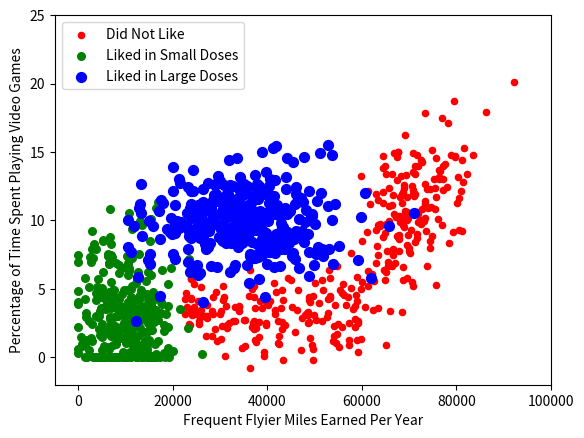

Generate this figure with matplotlib:
'''

'''
from numpy import *
import matplotlib
import matplotlib.pyplot as plt
from matplotlib.patches import Rectangle


n = 1000 #number of points to create
xcord1 = []; ycord1 = []
xcord2 = []; ycord2 = []
xcord3 = []; ycord3 = []
markers =[]
colors =[]
fw = open('testSet.txt','w')
for i in range(n):
    [r0,r1] = random.standard_normal(2)
    myClass = random.uniform(0,1)
    if (myClass <= 0.16):
        fFlyer = random.uniform(22000, 60000)
        tats = 3 + 1.6*r1
        markers.append(20)
        colors.append(2.1)
        classLabel = 1 #'didntLike'
        xcord1.append(fFlyer); ycord1.append(tats)
    elif ((myClass > 0.16) and (myClass <= 0.33)):
        fFlyer = 6000*r0 + 70000
        tats = 10 + 3*r1 + 2*r0
        markers.append(20)
        colors.append(1.1)
        classLabel = 1 #'didntLike'
        if (tats < 0): tats =0
        if (fFlyer < 0): fFlyer =0
        xcord1.append(fFlyer); ycord1.append(tats)
    elif ((myClass > 0.33) and (myClass <= 0.66)):
        fFlyer = 5000*r0 + 10000
        tats = 3 + 2.8*r1
        markers.append(30)
        colors.append(1.1)
        classLabel = 2 #'smallDoses'
        if (tats < 0): tats =0
        if (fFlyer < 0): fFlyer =0
        xcord2.append(fFlyer); ycord2.append(tats)
    else:
        fFlyer = 10000*r0 + 35000
        tats = 10 + 2.0*r1
        markers.append(50)
        colors.append(0.1)
        classLabel = 3 #'largeDoses'
        if (tats < 0): tats =0
        if (fFlyer < 0): fFlyer =0
        xcord3.append(fFlyer); ycord3.append(tats)    

fw.close()
fig = plt.figure()
ax = fig.add_subplot(111)
#ax.scatter(xcord,ycord, c=colors, s=markers)
type1 = ax.scatter(xcord1, ycord1, s=20, c='red')
type2 = ax.scatter(xcord2, ycord2, s=30, c='green')
type3 = ax.scatter(xcord3, ycord3, s=50, c='blue')
ax.legend([type1, type2, type3], ["Did Not Like", "Liked in Small Doses", "Liked in Large Doses"], loc=2)
ax.axis([-5000,100000,-2,25])
plt.xlabel('Frequent Flyier Miles Earned Per Year')
plt.ylabel('Percentage of Time Spent Playing Video Games')
plt.show()
